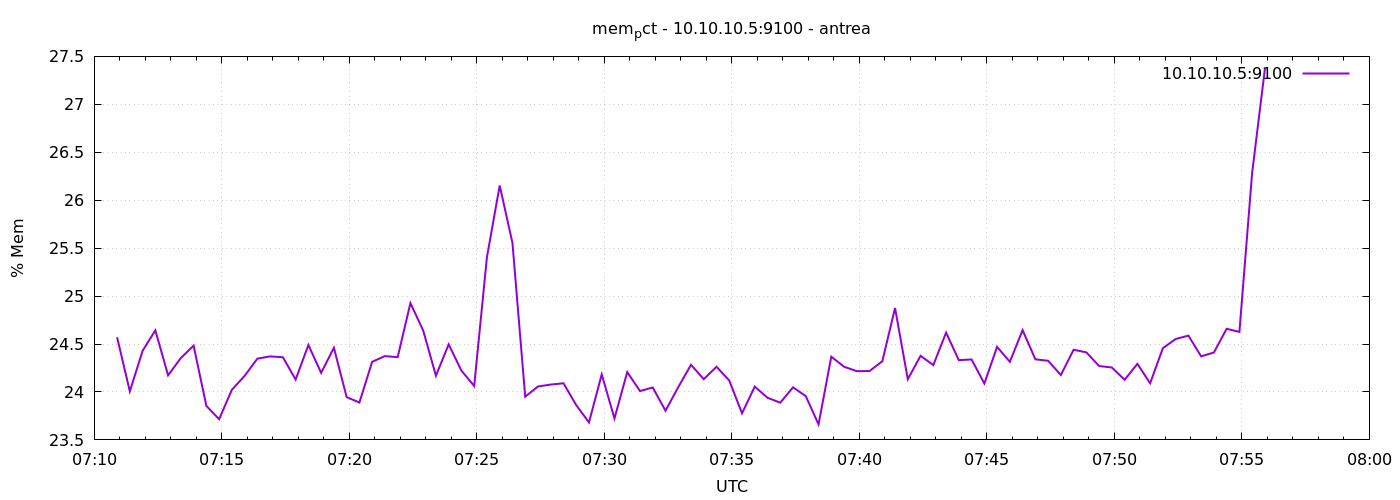

The table this chart was drawn from, first rows:
1777273854	24.57099536656043
1777273884	24.01
1777273914	24.43
1777273944	24.64
1777273974	24.17
1777274004	24.35
1777274034	24.48
1777274064	23.85
1777274094	23.72
1777274124	24.02
1777274154	24.17
1777274184	24.35
1777274214	24.37
1777274244	24.36
1777274274	24.13
1777274304	24.49
1777274334	24.2
1777274364	24.46
1777274394	23.95
1777274424	23.89
1777274454	24.31
1777274484	24.37
1777274514	24.36
1777274544	24.93
1777274574	24.64
1777274604	24.17
1777274634	24.5
1777274664	24.22
1777274694	24.06
1777274724	25.41
1777274754	26.15
1777274784	25.56
1777274814	23.95
1777274844	24.06
1777274874	24.08
1777274904	24.09
1777274934	23.86
1777274964	23.68
1777274994	24.18
1777275024	23.72
1777275054	24.21
1777275084	24.01
1777275114	24.05
1777275144	23.8
1777275174	24.05
1777275204	24.28
1777275234	24.13
1777275264	24.26
1777275294	24.12
1777275324	23.78
1777275354	24.06
1777275384	23.94
1777275414	23.89
1777275444	24.05
1777275474	23.96
1777275504	23.66
1777275534	24.37
1777275564	24.26
1777275594	24.22
1777275624	24.22
1777275654	24.32
... 30 more rows
